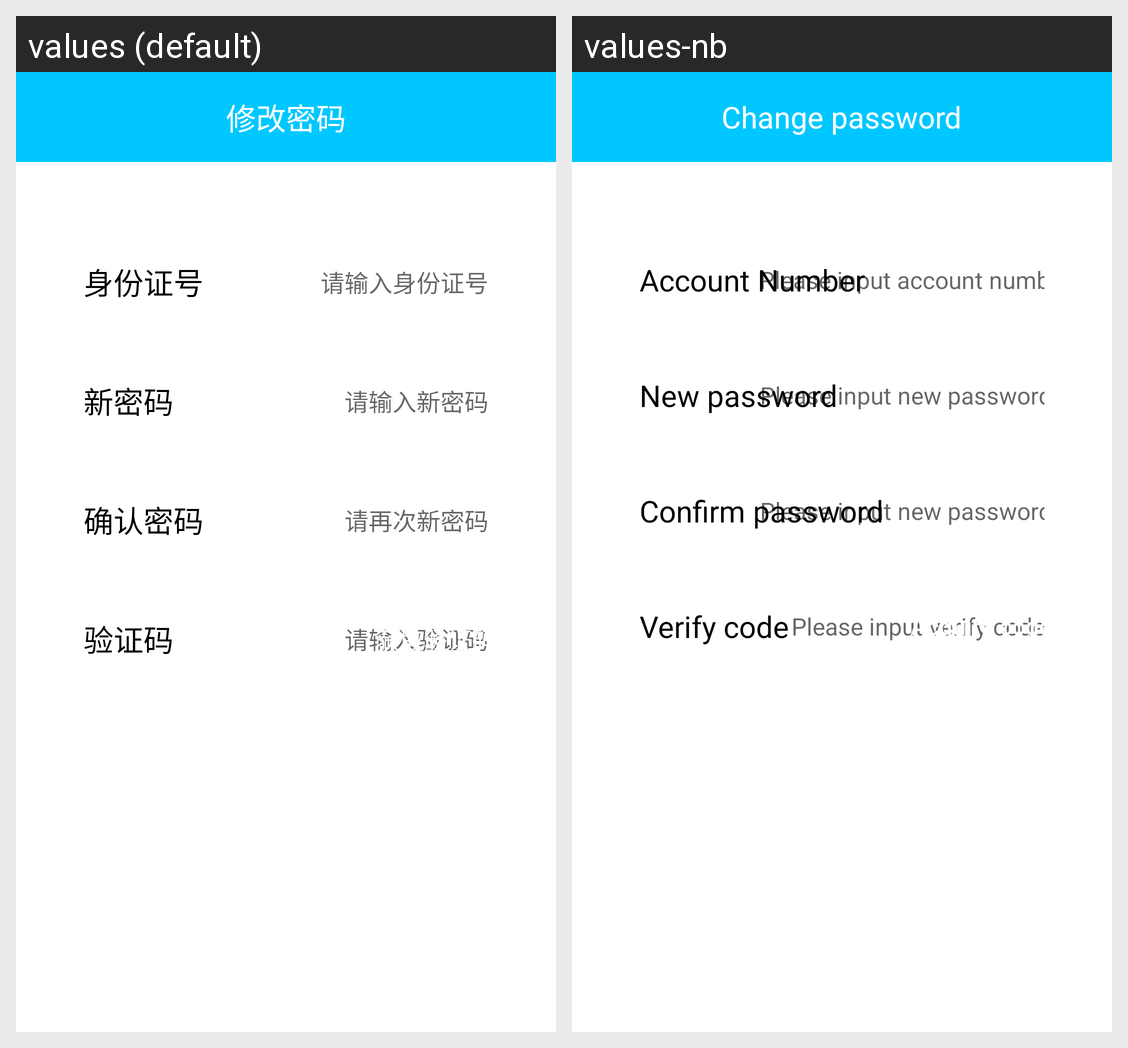

For this localized Android screen grid, give each drawn string resource with its value in every locale shown.
Android screen res/layout/fragment_bank_account_forgot.xml rendered under 2 locales, left to right: values (default), values-nb. Device: Nexus 5 (rendered at 1080×1920; each locale shown at half size, 540×960, under a caption strip naming it); theme AppTheme.
Strings drawn on this screen, with the default value and each locale's value (text and hints the layout hard-codes, and strings that could not be matched under every locale, appear in the picture but are not listed):

str_change_password
  values: 修改密码
  values-nb: Change password

str_account_number
  values: 身份证号
  values-nb: Account Number

str_input_account_number
  values: 请输入身份证号
  values-nb: Please input account number

str_new_password
  values: 新密码
  values-nb: New password

str_input_new_password
  values: 请输入新密码
  values-nb: Please input new password

str_confirm_password
  values: 确认密码
  values-nb: Confirm password

str_input_confirm_password
  values: 请再次新密码
  values-nb: Please input new password again

str_auth_code
  values: 验证码
  values-nb: Verify code

str_acquire_code_hint
  values: 请输入验证码
  values-nb: Please input verify code

str_acquire_code
  values: 获取验证码
  values-nb: Acquire code
